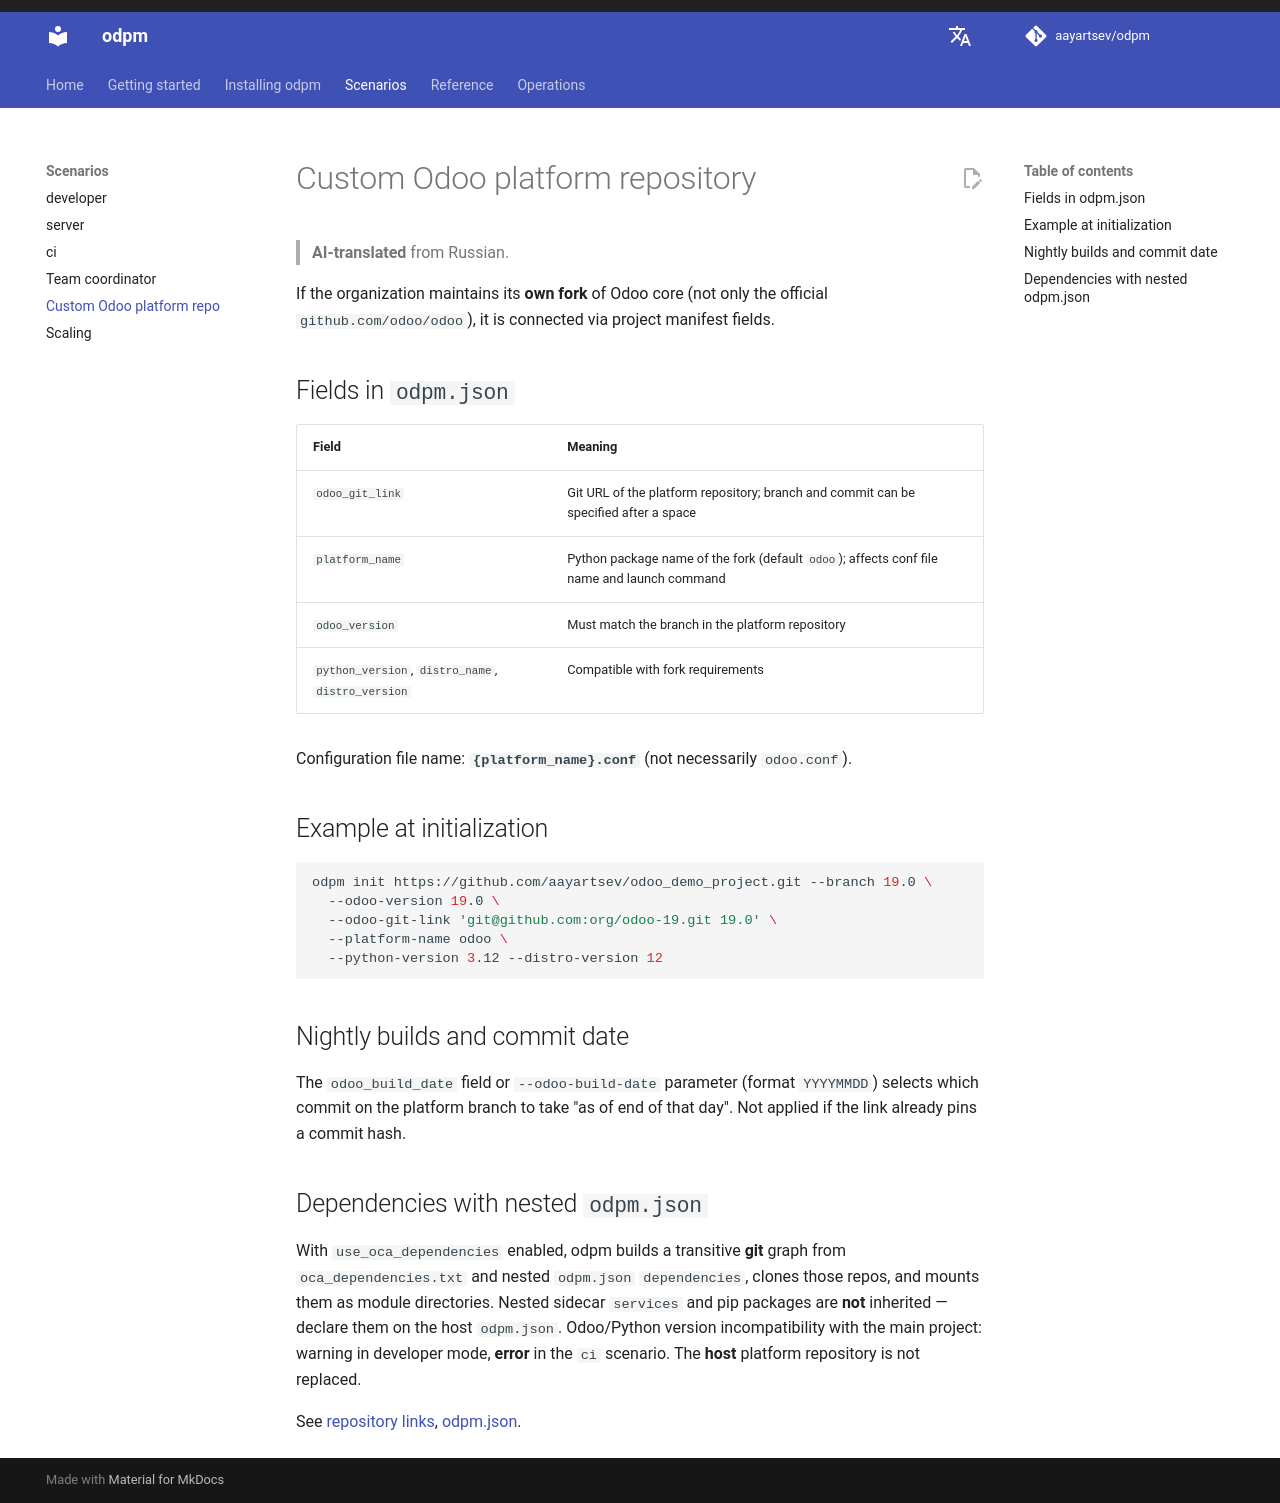

repository: aayartsev/odpm · page: dev/en/scenarios/platform-fork/index.html · generator: mkdocs

# Custom Odoo platform repository

> **AI-translated** from Russian.

If the organization maintains its **own fork** of Odoo core (not only the official `github.com/odoo/odoo`), it is connected via project manifest fields.

## Fields in `odpm.json`

| Field | Meaning |
|-------|---------|
| `odoo_git_link` | Git URL of the platform repository; branch and commit can be specified after a space |
| `platform_name` | Python package name of the fork (default `odoo`); affects conf file name and launch command |
| `odoo_version` | Must match the branch in the platform repository |
| `python_version`, `distro_name`, `distro_version` | Compatible with fork requirements |

Configuration file name: **`{platform_name}.conf`** (not necessarily `odoo.conf`).

## Example at initialization

```bash
odpm --init https://github.com/aayartsev/odoo_demo_project.git --branch 19.0 \
  --odoo-version 19.0 \
  --odoo-git-link 'git@github.com:org/odoo-19.git 19.0' \
  --platform-name odoo \
  --python-version 3.12 --distro-version 12
```

## Nightly builds and commit date

The `odoo_build_date` field or `--odoo-build-date` parameter (format `YYYYMMDD`) selects which commit on the platform branch to take "as of end of that day". Not applied if the link already pins a commit hash.

## Dependencies with nested `odpm.json`

With `use_oca_dependencies` enabled, odpm reads manifests in nested repositories. Odoo/Python version incompatibility with the main project: warning in developer mode, **error** in the `ci` scenario. The **host** platform repository is not replaced.

See [repository links](../reference/git-links.md), [odpm.json](../reference/odpm-json.md).
